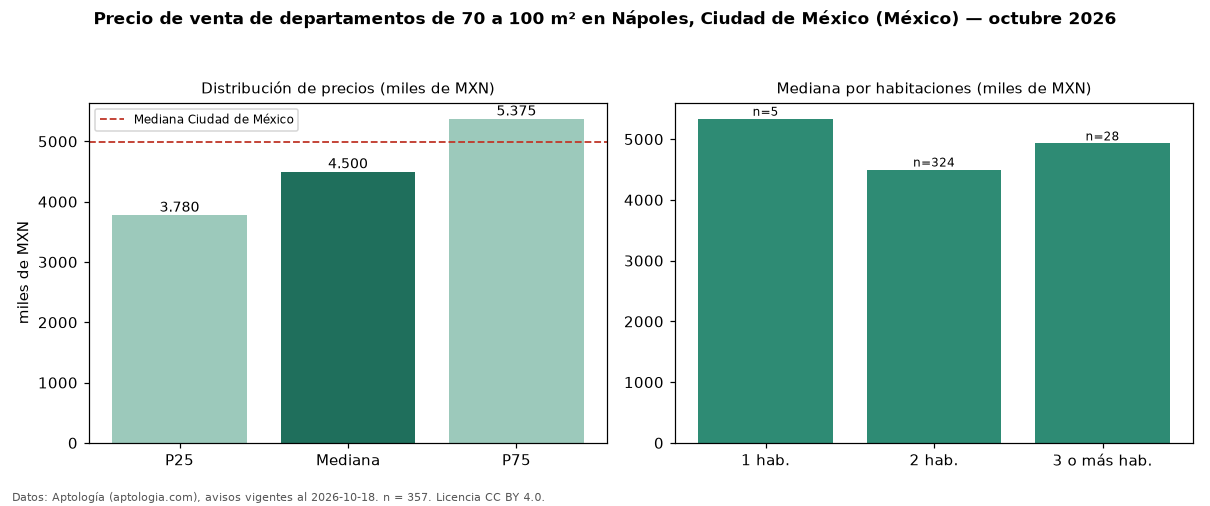

The file beside this chart, header and first rows:
seccion, metrica, valor, moneda, n
filtro, area3, de 70 a 100 m², , 357
precio, p25, 3780000, MXN, 357
precio, mediana, 4500012, MXN, 357
precio, p75, 5375011, MXN, 357
precio, minimo, 1570000, MXN, 357
precio, maximo, 8110000, MXN, 357
m2, mediana_precio_m2, 54892, MXN, 356
m2, area_mediana_m2, 81.0, m2, 356
banos, mediana_banos, 2.0, , 
habitaciones, 1, 5335400, MXN, 5
habitaciones, 2, 4500006, MXN, 324
habitaciones, 3+, 4930000, MXN, 28
ciudad, mediana_ciudad_referencia, 4990000, MXN, 
ciudad, mediana_m2_ciudad, 53447, MXN, 
fuente, fecha_datos, 2026-10-18, , 
fuente, atribucion, https://www.aptologia.com/, , 
fuente, licencia, CC BY 4.0, , 
